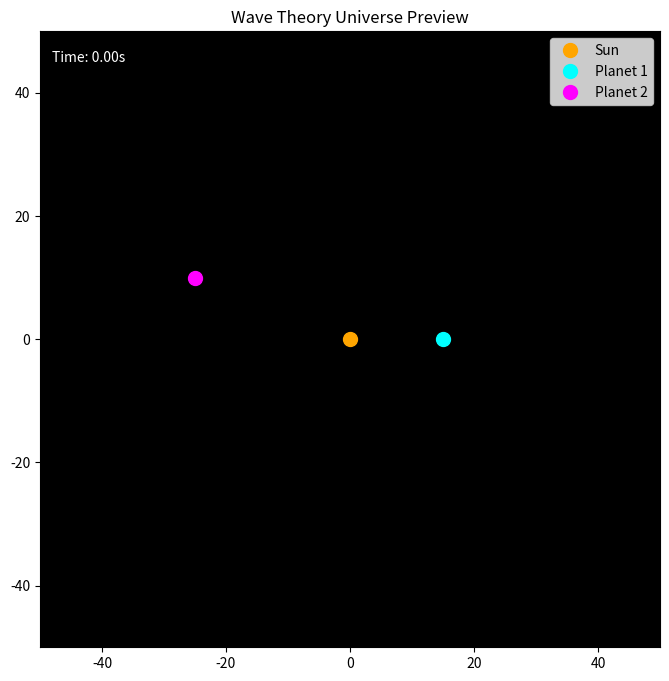

The script that saved this image:
# universe_preview.py (Corrected)

import numpy as np
import matplotlib.pyplot as plt
from matplotlib.animation import FuncAnimation


# --- Part 1: Defining Our Universe and Particles ---

# This class is the blueprint for a single particle or "Body" in our universe.
# It knows its mass, position, and how it's moving.
class Body:
    def __init__(self, mass, position, velocity, color='blue', name=''):
        self.mass = mass
        self.position = np.array(position, dtype=float)
        self.velocity = np.array(velocity, dtype=float)
        self.acceleration = np.zeros(2, dtype=float)  # It starts off not accelerating
        self.color = color
        self.name = name
        self.history = [self.position.copy()]  # Keep track of where it's been


# This class holds all the particles and the secret rules of the universe.
class Universe:
    def __init__(self, bodies):
        self.bodies = bodies

    # --- THIS IS THE SECRET RULE! ---
    # Our AI's entire job is to rediscover this function just by watching the particles.
    def calculate_forces(self):
        # First, reset all accelerations
        for body in self.bodies:
            body.acceleration[:] = 0.0

        # Calculate the force between every pair of bodies
        for i, body1 in enumerate(self.bodies):
            for j, body2 in enumerate(self.bodies):
                if i == j:
                    continue

                # Calculate the vector and distance between the two bodies
                r_vec = body2.position - body1.position
                dist = np.linalg.norm(r_vec)
                if dist < 0.1:  # Avoid dividing by zero if they get too close
                    continue

                # Your secret "Wave Theory" force law!
                # F = - (m1*m2 / r^2) * sin(r)
                magnitude = - (body1.mass * body2.mass / dist ** 2) * np.sin(dist * 0.5)  # a little tweak for fun
                force_vec = magnitude * (r_vec / dist)

                # Apply the force to body1 (remember F=ma, so a=F/m)
                body1.acceleration += force_vec / body1.mass

    # This method moves time forward by one small step (dt)
    def step(self, dt):
        self.calculate_forces()
        for body in self.bodies:
            # We use a smart "Leapfrog" method to update position and velocity.
            # It's more stable for physics games like this!
            body.velocity += body.acceleration * dt
            body.position += body.velocity * dt
            body.history.append(body.position.copy())


# --- Part 2: Setting up the Experiment ---

print("Setting up the universe for our preview...")

# Create three bodies with different properties
# It's like setting up the planets for our game!
body1 = Body(mass=1000.0, position=[0, 0], velocity=[0, 0], color='orange', name='Sun')
body2 = Body(mass=10.0, position=[15, 0], velocity=[0, 10], color='cyan', name='Planet 1')
body3 = Body(mass=20.0, position=[-25, 10], velocity=[-5, -5], color='magenta', name='Planet 2')

# Put our new bodies into the universe
universe = Universe([body1, body2, body3])
dt = 0.01  # Each step in the animation will be 0.01 seconds
simulation_steps = 1500  # How many steps to run the simulation for

# --- Part 3: Running the Simulation ---

print(f"Running simulation for {simulation_steps} steps...")
for i in range(simulation_steps):
    universe.step(dt)
print("Simulation complete! Now, let's watch the movie...")

# --- Part 4: Creating the Animation (The Fun Part!) ---

# Set up the movie screen (the plot)
fig, ax = plt.subplots(figsize=(8, 8))
ax.set_facecolor('black')
ax.set_xlim(-50, 50)
ax.set_ylim(-50, 50)
ax.set_title('Wave Theory Universe Preview')

# Create the visual objects for our particles and their trails
points = [ax.plot([], [], 'o', markersize=10, color=b.color, label=b.name)[0] for b in universe.bodies]
trails = [ax.plot([], [], '-', linewidth=1, color=b.color, alpha=0.6)[0] for b in universe.bodies]
time_text = ax.text(0.02, 0.95, '', transform=ax.transAxes, color='white')

ax.legend()


# This function is called for every single frame of the animation
def animate(frame):
    for i, body in enumerate(universe.bodies):
        # Update the particle's position on screen
        pos = body.history[frame]

        # ***** THE FIX IS HERE! *****
        # We wrap pos[0] and pos[1] in lists.
        points[i].set_data([pos[0]], [pos[1]])

        # Update the trail behind the particle
        trail_history = np.array(body.history[:frame + 1])
        trails[i].set_data(trail_history[:, 0], trail_history[:, 1])

    time_text.set_text(f'Time: {frame * dt:.2f}s')
    return points + trails + [time_text]


# Create the animation!
# We use a few tricks to make it run smoothly.
# interval = time between frames in milliseconds
# blit = True means only redraw things that have changed, which is faster
ani = FuncAnimation(fig, animate, frames=len(universe.bodies[0].history),
                    interval=20, blit=True, repeat=False)

# Show the pop-up window with our universe animation
plt.show()
